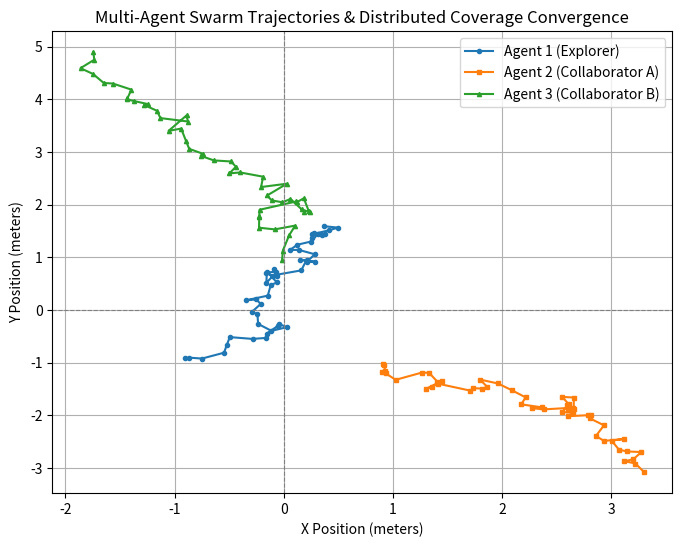

Generate this figure with matplotlib: (Note: this script raises an exception after producing the figure.)
"""
Matplotlib Visualisation Script for Swarm Convergence and Trajectories.
"""

import matplotlib.pyplot as plt
import numpy as np

# Simulated trajectory data for 3 agents over time steps
time_steps = 50
np.random.seed(42)

# Agent 1 trajectory (Leader/Explorer)
x1 = np.cumsum(np.random.normal(0.05, 0.1, time_steps)) - 1.0
y1 = np.cumsum(np.random.normal(0.05, 0.1, time_steps)) - 1.0

# Agent 2 trajectory (Collaborator A)
x2 = np.cumsum(np.random.normal(0.05, 0.1, time_steps)) + 1.0
y2 = np.cumsum(np.random.normal(-0.05, 0.1, time_steps)) - 1.0

# Agent 3 trajectory (Collaborator B)
x3 = np.cumsum(np.random.normal(-0.05, 0.1, time_steps))
y3 = np.cumsum(np.random.normal(0.08, 0.1, time_steps)) + 1.0

plt.figure(figsize=(8, 6))
plt.plot(x1, y1, label='Agent 1 (Explorer)', marker='o', markersize=3)
plt.plot(x2, y2, label='Agent 2 (Collaborator A)', marker='s', markersize=3)
plt.plot(x3, y3, label='Agent 3 (Collaborator B)', marker='^', markersize=3)

plt.title('Multi-Agent Swarm Trajectories & Distributed Coverage Convergence')
plt.xlabel('X Position (meters)')
plt.ylabel('Y Position (meters)')
plt.axhline(0, color='grey', linestyle='--', linewidth=0.8)
plt.axvline(0, color='grey', linestyle='--', linewidth=0.8)
plt.grid(True)
plt.legend()
plt.savefig('reports/swarm_convergence_plot.png', dpi=300)
plt.show()
print("Swarm convergence plot generated and saved successfully to reports/swarm_convergence_plot.png")
